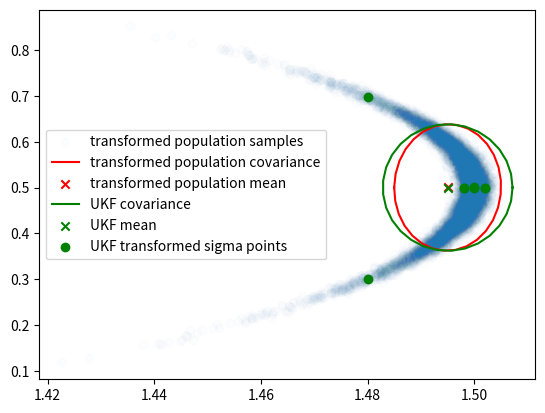

This chart was generated by the following Python code:
# from uf import UF
import numpy as np

from scipy.linalg import ldl
class Cubature:
    def __init__(self, f, x_dims, y_dim = None):
        self.x_dims = x_dims
        self.y_dim = y_dim
        self.f = f
        self.total_x_dim = np.sum(x_dims)
        self.sqrt__x_dim = np.sqrt(self.total_x_dim)
        self.Y = np.zeros((self.y_dim, 2*self.total_x_dim)) # transformed sigma points
        self.Y_mean = np.zeros(self.y_dim) # transformed mean
        self.Y_cov = np.zeros((self.y_dim, self.y_dim))
    
    def compute(self, X_mean, P):
        LP, DP, _ = ldl(P[0][0])
        LQ, DQ, _ = ldl(P[1][1])
        LLP = LP @ np.sqrt(DP) * self.sqrt__x_dim
        LLQ = LQ @ np.sqrt(DQ) * self.sqrt__x_dim
        for i in range(self.x_dims[0]):
            X_mean[0] += LLP[:,i]
            self.Y[:,i] = self.f(X_mean)
            X_mean[0] -= 2*LLP[:,i]
            self.Y[:,i+self.x_dims[0]] = self.f(X_mean)
            X_mean[0] += LLP[:,i]
        for i in range(self.x_dims[1]):
            X_mean[1] += LLQ[:,i]
            self.Y[:,2*self.x_dims[0]+i] = self.f(X_mean)
            X_mean[1] -= 2*LLQ[:,i]
            self.Y[:,2*self.x_dims[0]+i+self.x_dims[1]] = self.f(X_mean)
            X_mean[1] += LLQ[:,i]
        
        #compute average
        self.Y_mean = np.mean(self.Y, axis=1)
        # compute covariance
        for i in range(0, self.Y.shape[1]):
            self.Y_cov += np.outer(self.Y[:,i] - self.Y_mean, self.Y[:,i] - self.Y_mean)
        self.Y_cov /= 2*self.total_x_dim
        
        return self.Y.T, self.Y_mean, self.Y_cov
                    
class UKF:
    def __init__(self,f,x_dim, u_dim):
        self.x_dim = x_dim
        self.u_dim = u_dim
        self.x = np.zeros(x_dim)
        self.P = np.zeros((x_dim,x_dim))
        self.cuf = Cubature(lambda x: f(x), [x_dim, u_dim], x_dim)
        self.u = np.zeros(u_dim)
        self.Cov_u = np.zeros((u_dim,u_dim))
        
        
    def predict(self):
        self.yx, self.x, self.P = self.cuf.compute([self.x, self.u], np.array([[self.P, np.zeros((self.x_dim, self.u_dim))], [np.zeros((self.u_dim, self.x_dim)), self.Cov_u]]))
    
    def update(self, h, z, R):
        self.cuh = Cubature(lambda x: h(*x), [self.x_dim], z.shape[0])
        _, z_hat, Pz = self.cuh.compute(np.array([self.x]), np.array([[self.P]]))
        Pz += R
        #cross covariance
        Pxz = np.zeros((self.x_dim, self.x_dim))
        for i in range(2*self.x_dim+1):
            Pxz += self.ufx.sigma_points[:,i] - self.x * self.ufu.sigma_points[:,i] - z_hat     
        K = Pxz @ np.linalg.inv(Pz)
        self.x += K @ (z - z_hat)
        self.P -= K @ Pz @ K.T
        
    def __str__(self) -> str:
        return f"UKF: x_dim={self.x_dim}, x={self.x}, P={self.P}, u={self.u}, Q={self.Cov_u}"

if __name__ == "__main__": 
    def plot_covariance_ellipse(xEst, PEst, confidence=0.62, N=30):
        #return a list of points to plot the ellipse
        #xEst is the estimated position
        #PEst is the covariance matrix
        xy = xEst[0:2]
        Pxy = PEst[0:2,0:2]
        
        #if one of the diagonal elements of the covariance matrix is infinite, return an empty list
        
        if np.isinf(Pxy).any(axis=None):
            return []
        
    
        #calculate the eigenvalues and eigenvectors of the covariance matrix
        eigVals, eigVecs = np.linalg.eig(Pxy)
        #calculate the angle of the ellipse
        theta = np.arctan2(eigVecs[1,0], eigVecs[0,0])
        #calculate the length of the semi-major and semi-minor axes
        a = np.sqrt(eigVals[0])
        b = np.sqrt(eigVals[1])
        #multiply by the chi-squared value to get the confidence interval
        s= np.sqrt(chi2.ppf(confidence, 2))
        a*=s
        b*=s
        #calculate the points of the ellipse
        t = np.linspace(0, 2*np.pi, N)
        ellipse = np.array([a*np.cos(t) , b*np.sin(t)])
        #rotate the ellipse
        R = np.array([[np.cos(theta), -np.sin(theta)], [np.sin(theta), np.cos(theta)]])
        ellipse = np.dot(R, ellipse)
        #translate the ellipse
        ellipse[0,:] += xy[0]
        ellipse[1,:] += xy[1]
        return ellipse 


    def f(X):
        x = X[0]
        u = X[1]
        # return np.array([x[0]**3 + u[0], u[1]+x[1]**2])
        return np.array([x[0]+u[0]*np.cos(u[1]), x[1]+u[0]*np.sin(u[1])])

    def h(x):
        return np.array([x[0], x[1]])

    X = np.array([0.5, 0.5])
    P = np.array([[0.000001, 0.0], [0.0, 0.000001]])
    U = np.array([1, 0.0])
    Q = np.array([[0.000001, 0.0], [0.0, 0.01]])
    
    import matplotlib.pyplot as plt
    import scipy.stats as stats
    from scipy.stats import chi2
    #monte carlo simulation
    n_samples = 10000
    X_samples = np.random.multivariate_normal(X, P, n_samples)
    U_samples = np.random.multivariate_normal(U, Q, n_samples)
    #compute the covariance of the samples
    fX_samples = f([X_samples.T, U_samples.T]).T
    #compute the covariance of the transformed samples
    P_f_samples = np.cov(fX_samples.T)
    #compute the mean of the transformed samples
    fX_mean = np.mean(fX_samples, axis=0)
    
    ukf = UKF(f, 2, 2)
    ukf.x = X
    ukf.P = P
    ukf.u = U
    ukf.Cov_u = Q
    ukf.predict()
    
    #plot the transformed samples
    plt.scatter(fX_samples[:, 0], fX_samples[:, 1],alpha=1/np.sqrt(n_samples), label='transformed population samples')
    #plot the mean and covariance of the transformed samples
    ellipse = plot_covariance_ellipse(fX_mean, P_f_samples)
    plt.plot(ellipse[0,:], ellipse[1,:], color='red', label='transformed population covariance')
    plt.scatter(fX_mean[0], fX_mean[1], color='red', marker='x', label='transformed population mean')
    ellipse = plot_covariance_ellipse(ukf.x, ukf.P)
    plt.plot(ellipse[0,:], ellipse[1,:], color='green', label='UKF covariance')
    plt.scatter(ukf.x[0], ukf.x[1], color='green', marker='x', label='UKF mean')
    #plot the transformed sigma points (ukf.yx and ukf.yu)
    plt.scatter(ukf.yx[:,0], ukf.yx[:,1], color='green', marker='o', label='UKF transformed sigma points')
    # plt.scatter(ukf.yu[0,:], ukf.yu[1,:], color='green', marker='o')
    plt.legend()
    plt.show()